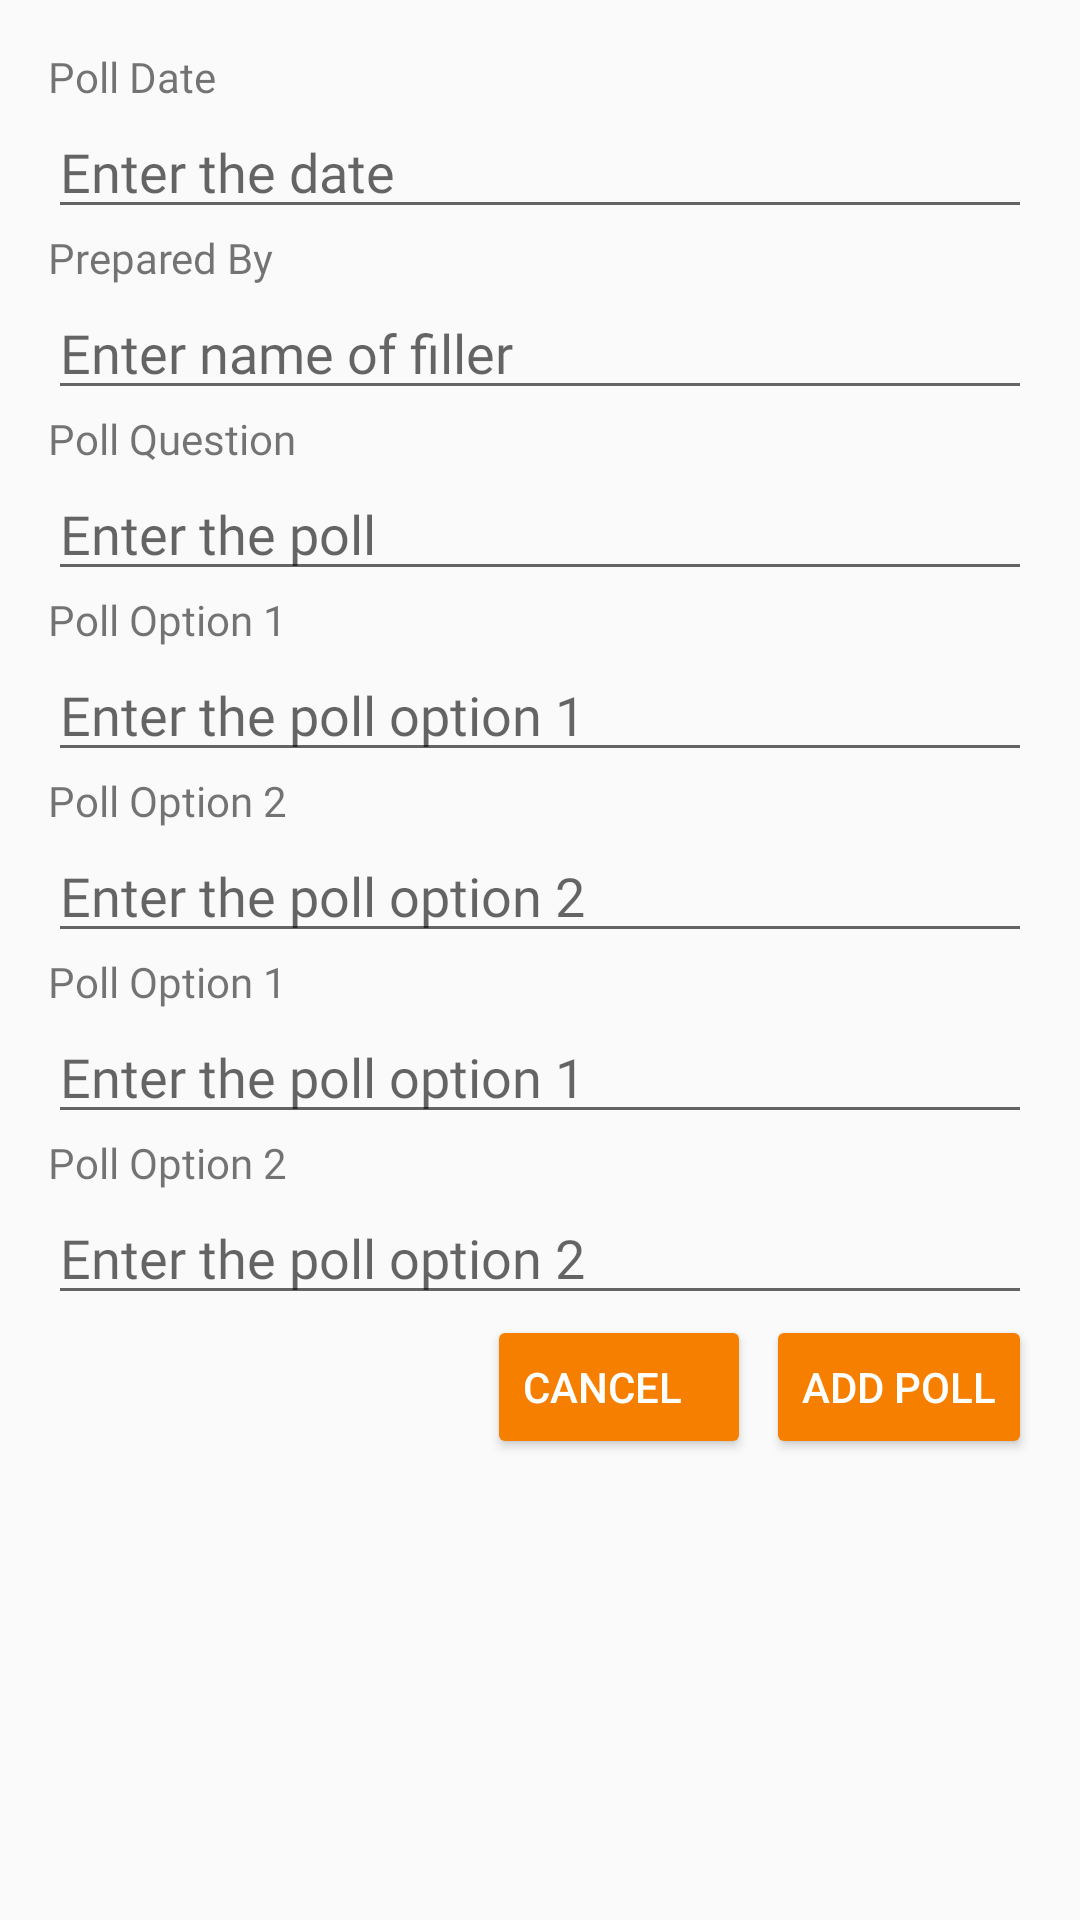

Write the Android layout XML for this screen, with the resource values it uses.
<!-- AndroidManifest.xml: application theme Theme.TeamNequit -->
<!-- res/layout/poll_parameters.xml -->
<?xml version="1.0" encoding="utf-8"?>
<androidx.constraintlayout.widget.ConstraintLayout xmlns:android="http://schemas.android.com/apk/res/android"
    xmlns:app="http://schemas.android.com/apk/res-auto"
    android:layout_width="match_parent"
    android:layout_height="wrap_content">

    <LinearLayout
        android:id="@+id/linearLayout6"
        android:layout_width="0dp"
        android:layout_height="wrap_content"
        android:layout_marginStart="16dp"
        android:layout_marginTop="16dp"
        android:layout_marginEnd="16dp"
        android:orientation="vertical"
        app:layout_constraintEnd_toEndOf="parent"
        app:layout_constraintStart_toStartOf="parent"
        app:layout_constraintTop_toTopOf="parent">

        <LinearLayout
            android:layout_width="match_parent"
            android:layout_height="match_parent"
            android:orientation="vertical">

            <TextView
                android:id="@+id/textView3"
                android:layout_width="match_parent"
                android:layout_height="wrap_content"
                android:fontFamily="@font/roboto_bold"
                android:text="Poll Date" />

            <EditText
                android:id="@+id/pollDate"
                android:layout_width="match_parent"
                android:layout_height="wrap_content"
                android:ems="10"
                android:fontFamily="@font/roboto_medium"
                android:hint="Enter the date"
                android:inputType="textMultiLine|textPersonName" />

        </LinearLayout>

        <LinearLayout
            android:layout_width="match_parent"
            android:layout_height="match_parent"
            android:orientation="vertical">

            <TextView
                android:id="@+id/textView"
                android:layout_width="match_parent"
                android:layout_height="wrap_content"
                android:fontFamily="@font/roboto_bold"
                android:text="Prepared By" />

            <EditText
                android:id="@+id/preparedBy"
                android:layout_width="match_parent"
                android:layout_height="wrap_content"
                android:ems="10"
                android:fontFamily="@font/roboto_medium"
                android:hint="Enter name of filler"
                android:inputType="textMultiLine|textPersonName" />

        </LinearLayout>

        <LinearLayout
            android:layout_width="match_parent"
            android:layout_height="match_parent"
            android:orientation="vertical">

            <TextView
                android:id="@+id/textView6"
                android:layout_width="match_parent"
                android:layout_height="wrap_content"
                android:fontFamily="@font/roboto_bold"
                android:text="Poll Question" />

            <EditText
                android:id="@+id/poll"
                android:layout_width="match_parent"
                android:layout_height="wrap_content"
                android:ems="10"
                android:fontFamily="@font/roboto_medium"
                android:hint="Enter the poll"
                android:inputType="textMultiLine|textPersonName" />

        </LinearLayout>

        <LinearLayout
            android:layout_width="match_parent"
            android:layout_height="match_parent"
            android:orientation="vertical">

            <TextView
                android:id="@+id/textView7"
                android:layout_width="match_parent"
                android:layout_height="wrap_content"
                android:fontFamily="@font/roboto_bold"
                android:text="Poll Option 1" />

            <EditText
                android:id="@+id/pollOp1"
                android:layout_width="match_parent"
                android:layout_height="wrap_content"
                android:ems="10"
                android:fontFamily="@font/roboto_medium"
                android:hint="Enter the poll option 1"
                android:inputType="textMultiLine|textPersonName" />

        </LinearLayout>

        <LinearLayout
            android:layout_width="match_parent"
            android:layout_height="match_parent"
            android:orientation="vertical">

            <TextView
                android:id="@+id/textView8"
                android:layout_width="match_parent"
                android:layout_height="wrap_content"
                android:fontFamily="@font/roboto_bold"
                android:text="Poll Option 2" />

            <EditText
                android:id="@+id/pollOp2"
                android:layout_width="match_parent"
                android:layout_height="wrap_content"
                android:ems="10"
                android:fontFamily="@font/roboto_medium"
                android:hint="Enter the poll option 2"
                android:inputType="textMultiLine|textPersonName" />

        </LinearLayout>

        <LinearLayout
            android:layout_width="match_parent"
            android:layout_height="match_parent"
            android:orientation="vertical">

            <TextView
                android:id="@+id/textView7"
                android:layout_width="match_parent"
                android:layout_height="wrap_content"
                android:fontFamily="@font/roboto_bold"
                android:text="Poll Option 1" />

            <EditText
                android:id="@+id/pollOp1"
                android:layout_width="match_parent"
                android:layout_height="wrap_content"
                android:ems="10"
                android:fontFamily="@font/roboto_medium"
                android:hint="Enter the poll option 1"
                android:inputType="textMultiLine|textPersonName" />

        </LinearLayout>

        <LinearLayout
            android:layout_width="match_parent"
            android:layout_height="match_parent"
            android:orientation="vertical">

            <TextView
                android:id="@+id/textView8"
                android:layout_width="match_parent"
                android:layout_height="wrap_content"
                android:fontFamily="@font/roboto_bold"
                android:text="Poll Option 2" />

            <EditText
                android:id="@+id/pollOp2"
                android:layout_width="match_parent"
                android:layout_height="wrap_content"
                android:ems="10"
                android:fontFamily="@font/roboto_medium"
                android:hint="Enter the poll option 2"
                android:inputType="textMultiLine|textPersonName" />

        </LinearLayout>

        <LinearLayout
            android:layout_width="match_parent"
            android:layout_height="match_parent"
            android:layout_gravity="right"
            android:gravity="right"
            android:orientation="horizontal">

            <Button
                android:id="@+id/cancelPoll"
                android:layout_width="wrap_content"
                android:layout_height="wrap_content"
                android:layout_marginRight="5dp"
                android:gravity="center|left"
                android:text="cancel"
                android:textColor="@color/white"
                app:backgroundTint="@color/toolbar1" />

            <Button
                android:id="@+id/continueBtnPoll"
                android:layout_width="wrap_content"
                android:layout_height="wrap_content"
                android:layout_gravity="center|right"
                android:gravity="center|right"
                android:text="Add Poll"
                android:textColor="@color/white"
                app:backgroundTint="@color/toolbar1" />

        </LinearLayout>

    </LinearLayout>
</androidx.constraintlayout.widget.ConstraintLayout>
<!-- resources referenced by this layout -->
<resources>
  <color name="toolbar1">#f77f00</color>
  <color name="white">#FFFFFFFF</color>
  <style name="Theme.TeamNequit" parent="Theme.AppCompat.Light.DarkActionBar">
          
          <item name="colorPrimary">@color/toolbar1</item>
          <item name="colorPrimaryVariant">@color/topbar</item>
          <item name="colorOnPrimary">@color/white</item>
          
          <item name="colorSecondary">@color/teal_200</item>
          <item name="colorSecondaryVariant">@color/teal_700</item>
          <item name="colorOnSecondary">@color/black</item>
          
          <item name="android:statusBarColor" tools:targetApi="l">?attr/colorPrimaryVariant</item>
          
      </style>
  <color name="topbar">#e07400 </color>
  <color name="teal_200">#FF03DAC5</color>
  <color name="teal_700">#FF018786</color>
  <color name="black">#FF000000</color>
</resources>
